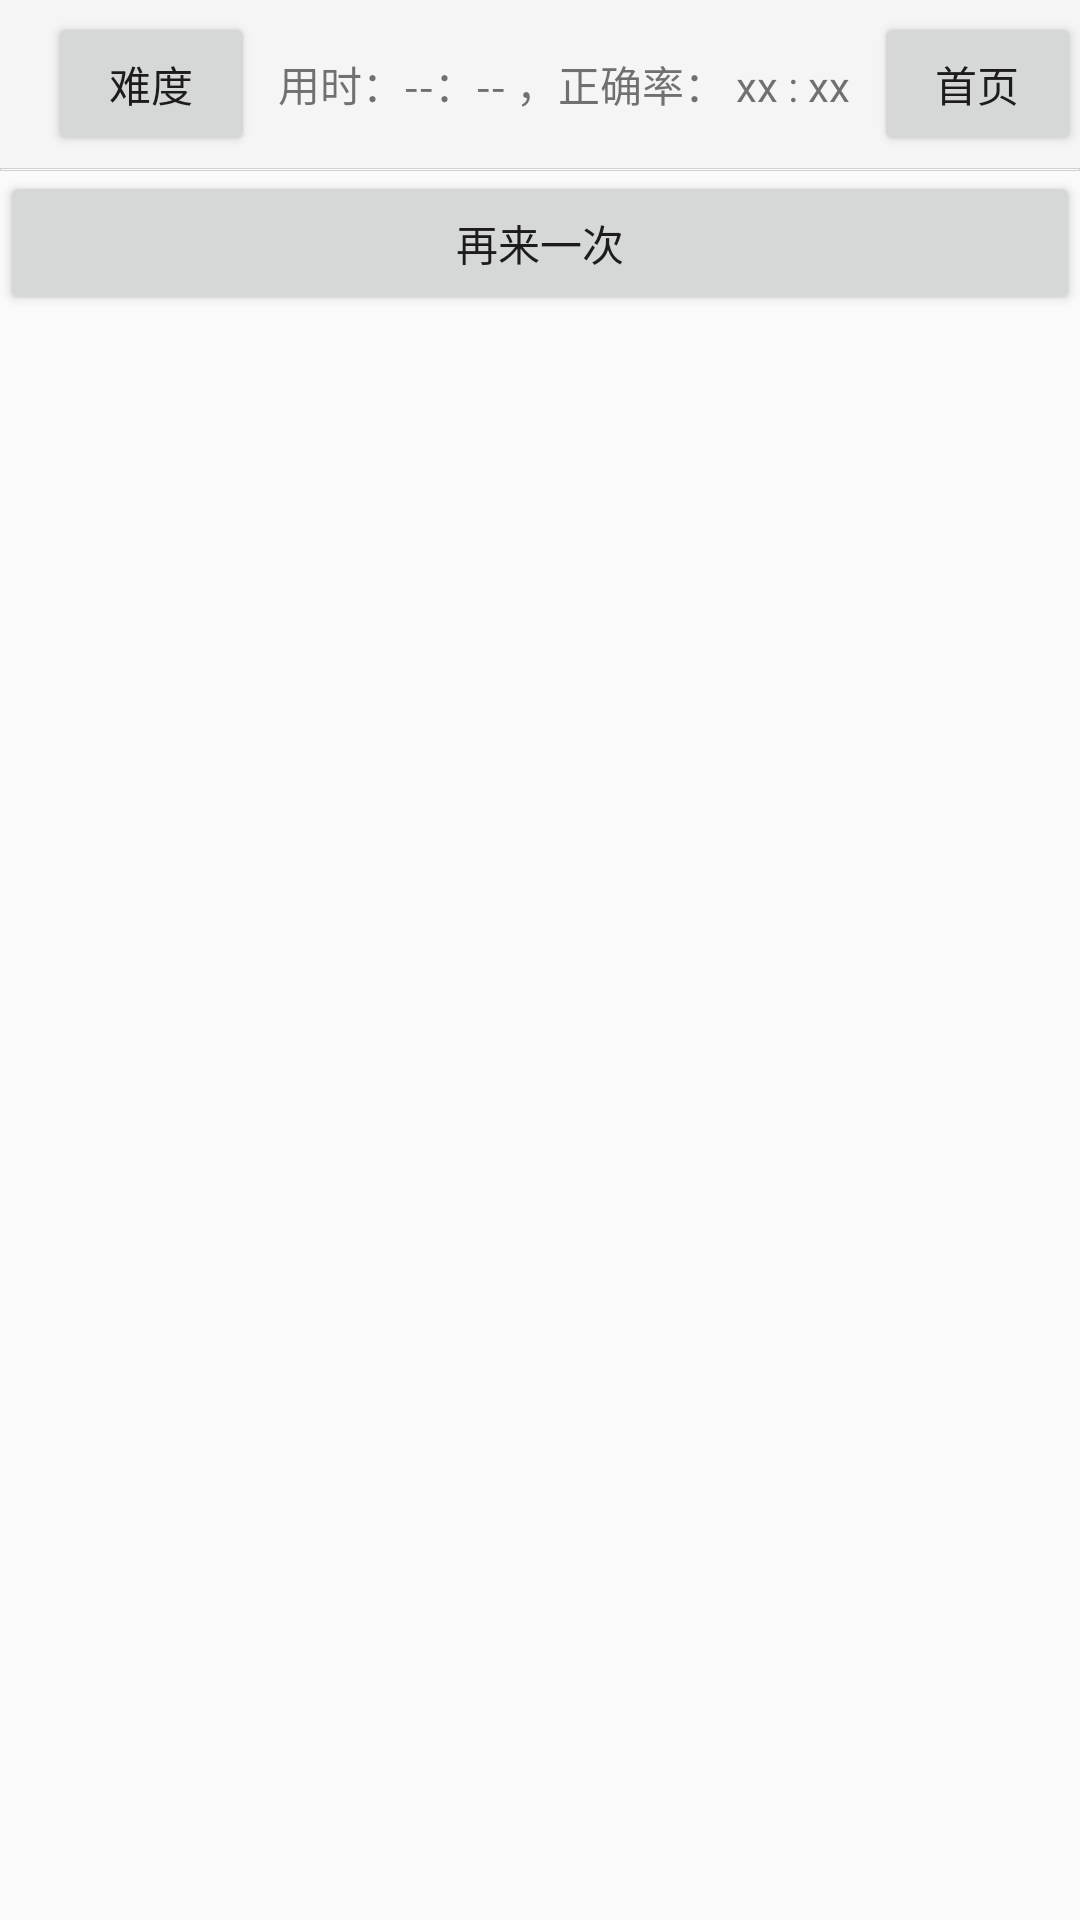

Reconstruct the res/layout file that produces this screen, plus the resources it refers to.
<!-- AndroidManifest.xml: application theme Theme.AppCompat.Light.NoActionBar -->
<!-- res/layout/activity_ciresult.xml -->
<?xml version="1.0" encoding="utf-8"?>
<RelativeLayout xmlns:android="http://schemas.android.com/apk/res/android"
    xmlns:app="http://schemas.android.com/apk/res-auto"
    xmlns:tools="http://schemas.android.com/tools"
    android:layout_width="match_parent"
    android:layout_height="match_parent"
    tools:context=".ciresult">
    <ScrollView android:id="@+id/sv" android:layout_width="fill_parent" android:layout_height="wrap_content"  android:layout_alignParentTop="true">
        <LinearLayout android:orientation="vertical" android:layout_width="fill_parent" android:layout_height="wrap_content">
            <androidx.appcompat.widget.Toolbar
                android:id="@+id/toolbar"
                android:layout_width="match_parent"
                android:layout_height="wrap_content"
                android:background="?attr/colorPrimary"
                android:minHeight="?attr/actionBarSize"
                android:theme="?attr/actionBarTheme" >
                <LinearLayout android:orientation="horizontal" android:layout_width="fill_parent" android:layout_height="wrap_content">

                    <Button
                        android:id="@+id/btret"
                        android:layout_width="match_parent"
                        android:layout_height="wrap_content"
                        android:layout_weight="0.4"
                        android:text="难度" />

                    <TextView
                        android:id="@+id/tvtitle"
                        android:layout_width="match_parent"
                        android:layout_height="wrap_content"
                        android:layout_weight="0.2"
                        android:text="用时：--：-- ，正确率： xx : xx"
                        android:textAlignment="center" />
                    <Button
                        android:id="@+id/btretmain"
                        android:layout_width="match_parent"
                        android:layout_height="wrap_content"
                        android:layout_weight="0.4"
                        android:layout_alignParentLeft="true"
                        android:text="首页" />
                </LinearLayout>
            </androidx.appcompat.widget.Toolbar>
            <LinearLayout android:orientation="vertical" android:id="@+id/resultll" android:background="@drawable/border" android:layout_width="fill_parent" android:layout_height="wrap_content" />
            <Button android:id="@+id/btagain" android:layout_width="match_parent" android:layout_height="wrap_content" android:text="再来一次" android:layout_centerHorizontal="true" />
        </LinearLayout>
    </ScrollView>
</RelativeLayout>
<!-- resources referenced by this layout -->
<resources>
  <!-- drawable border (drawable-v24) -->
  <?xml version="1.0" encoding="utf-8"?>
  <shape
      xmlns:android="http://schemas.android.com/apk/res/android">
      <solid android:color="#ffffffff" />
      <stroke android:width="0.00999999dip" android:color="#ffd0d0d0" />
      <padding android:left="0.5dip" android:top="0.0dip" android:right="0.5dip" android:bottom="1.0dip" />
  </shape>
</resources>
